Run: headless pygame with SDL's dummy video driver; simulated clock (each Clock.tick advances the game by its frame time, no real sleeping); random seed 0; keys injected as events and as key.get_pressed() state; no mouse input.
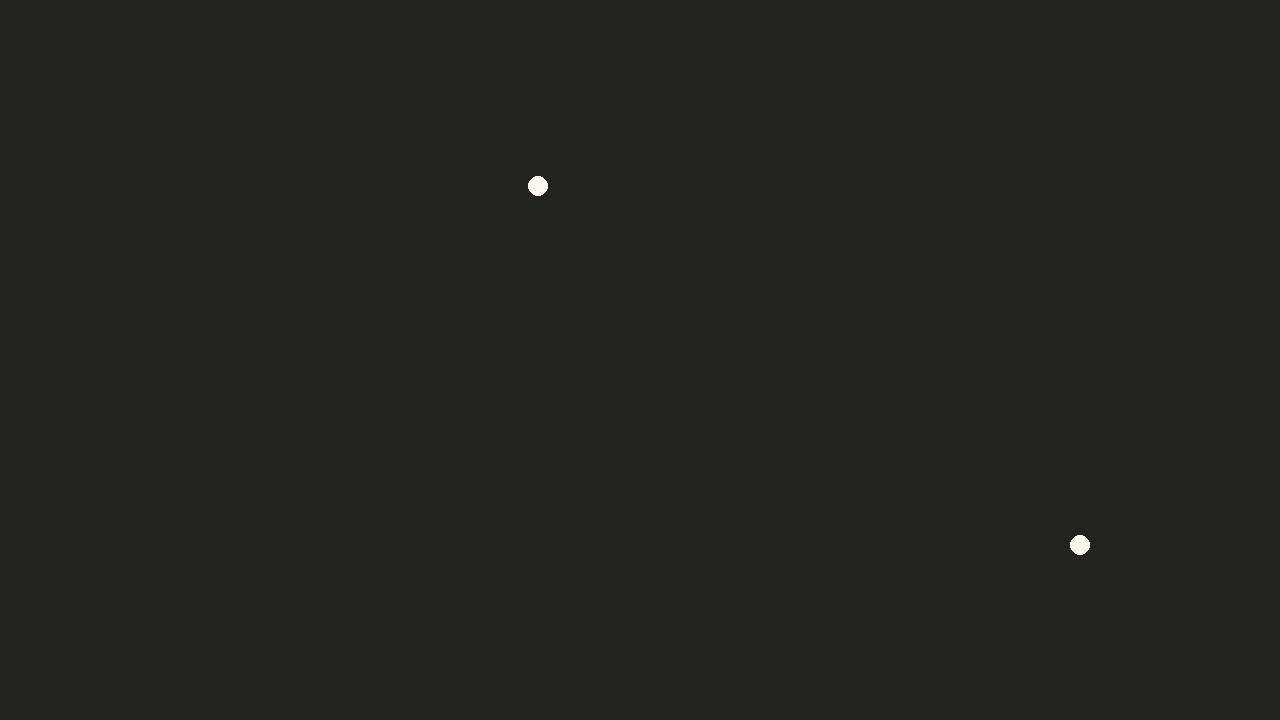
Frame 1 of 4 · flips 1–60 · no input
Frame 2 of 4 · flips 61–180 · tapped SPACE, RETURN · held RIGHT (→), D · screen unchanged from frame 1, image omitted
Frame 3 of 4 · flips 181–300 · held DOWN (↓), S · screen unchanged from frame 2, image omitted
Frame 4 of 4 · flips 301–420 · held LEFT (←), A, UP (↑), W · screen unchanged from frame 3, image omitted

The pygame program that drew these frames:

# Module used to visulize simulation 
import pygame
import random

# Setting Fixed Screen Size : In the Future could take input from the user
WIDTH = 1280
HEIGHT = 720
SCREEN = pygame.display.set_mode((WIDTH,HEIGHT))

# Defining Colors 
COLOR_DEFINATION = {
    "grey" : (35,35,30),
    "light_gray" : (70,70,90),
    "white" : (255,248,240),
    "red" :(239,71,111),
    "blue": (17,138,178),
    "black" : (0,0,0)
}

# Associating color with different objects 
COLORS = {
    "background" : COLOR_DEFINATION["grey"],
    "light_grey" : COLOR_DEFINATION["white"],
    "healthy" : COLOR_DEFINATION["red"],
    "immune" : COLOR_DEFINATION["blue"],
    "dead" : COLOR_DEFINATION["black"]

}

# Defining a class for people 
class Person:

    # Function for setting position of a person
    def __init__(self):
        self.x = random.uniform(0,WIDTH)
        self.y = random.uniform(0,HEIGHT)
    
    def show(self,size = 10):
        pygame.draw.circle(SCREEN,COLOR_DEFINATION["white"],(self.x,self.y),size)


person1 = Person()
person2 = Person()
# Used to open and close the window for simulation 
animating = True
while animating:

    #Setting Background Color
    SCREEN.fill(COLORS["background"])

    person1.show()
    person2.show()
 
    #Update Screen
    pygame.display.flip()

    for event in pygame.event.get():

        if event.type == pygame.QUIT:
            animating = False 
